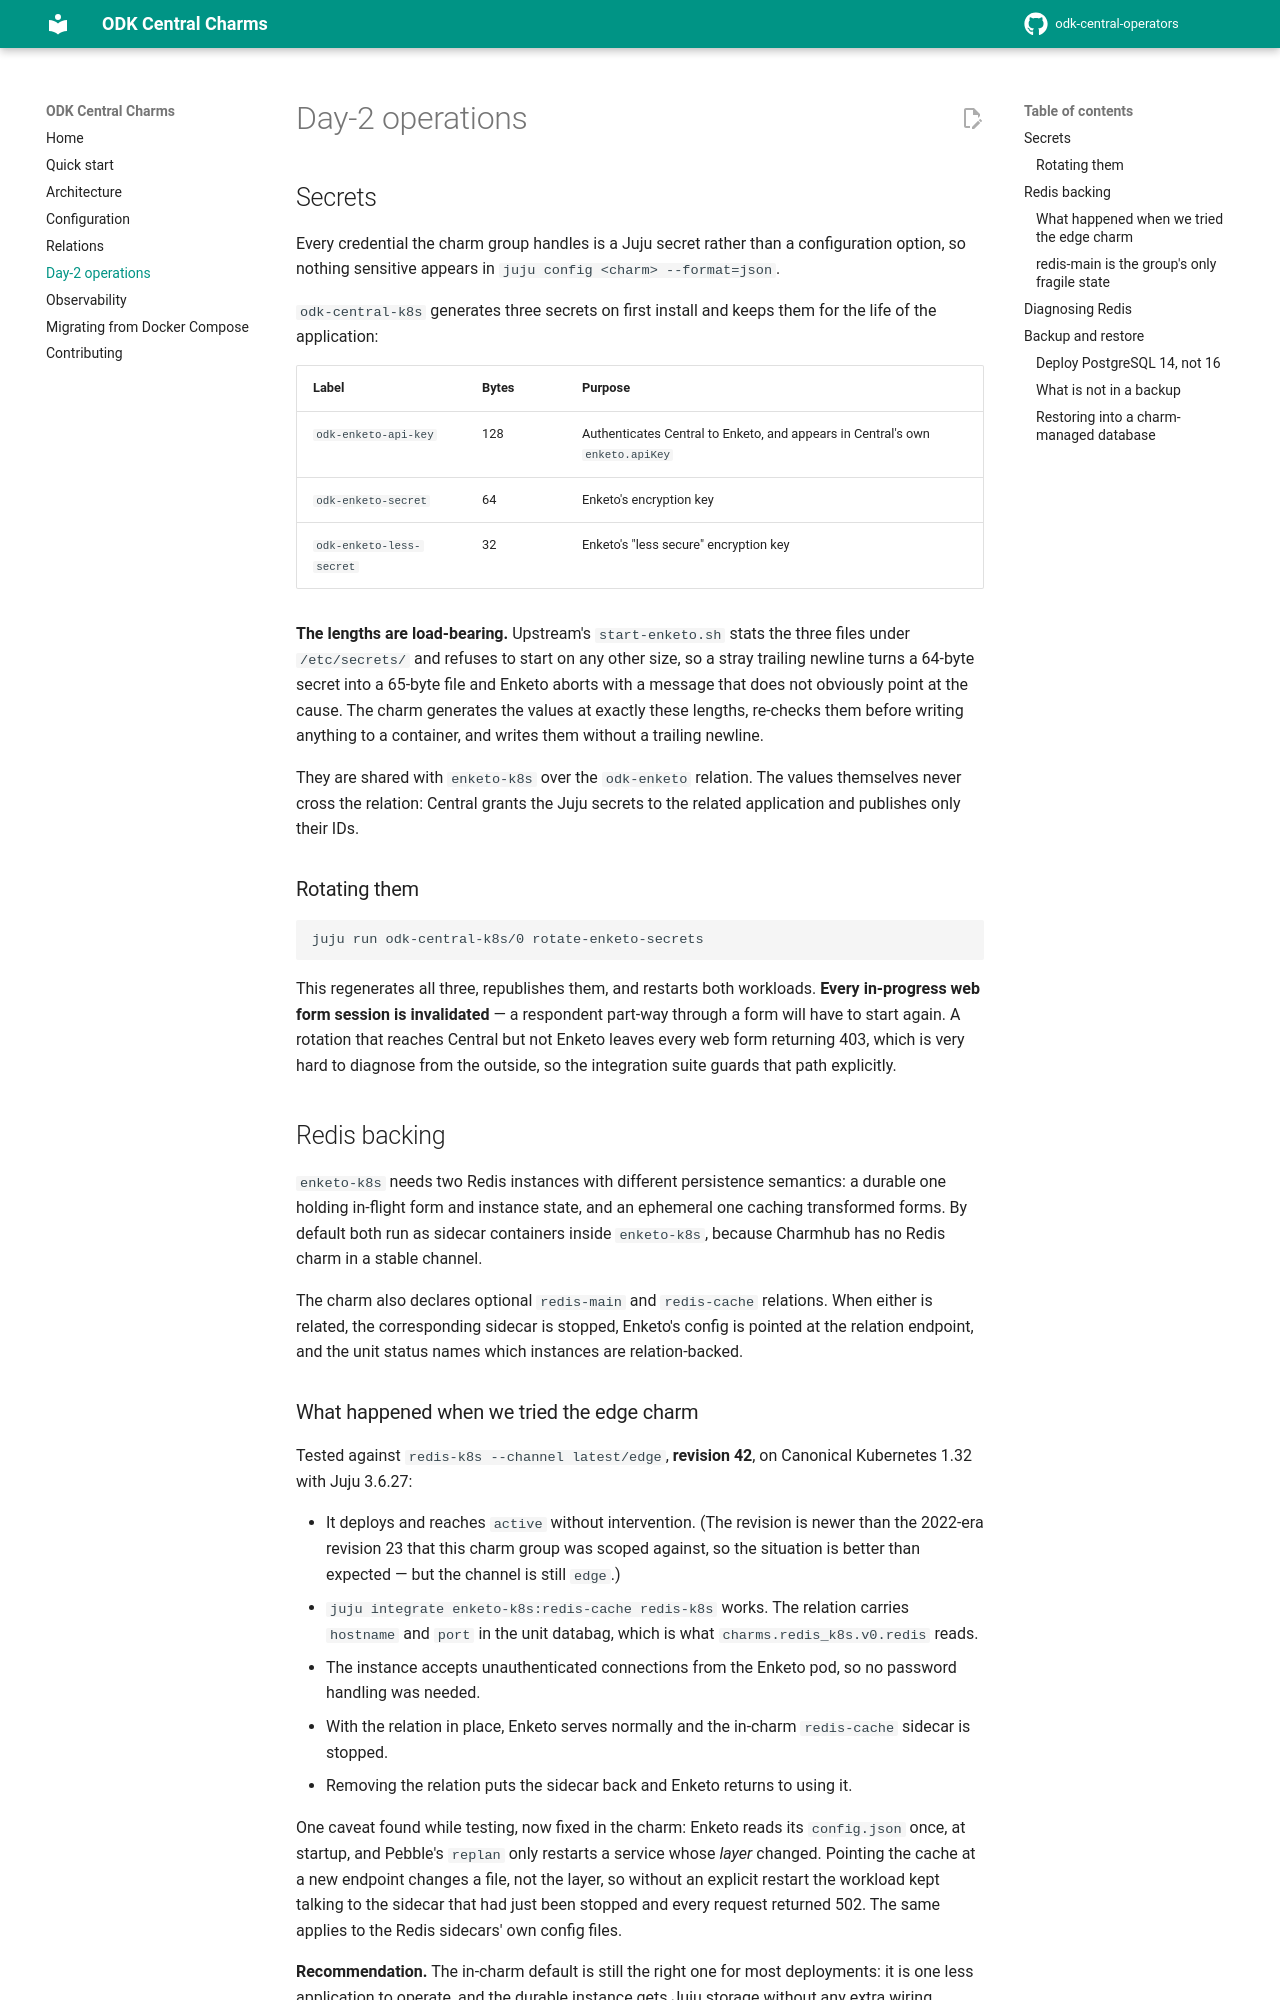

repository: tonyandrewmeyer/odk-central-operators · page: day2-ops/index.html · generator: mkdocs

# Day-2 operations

## Secrets

Every credential the charm group handles is a Juju secret rather than a
configuration option, so nothing sensitive appears in
`juju config <charm> --format=json`.

`odk-central-k8s` generates three secrets on first install and keeps them for
the life of the application:

| Label | Bytes | Purpose |
|---|---|---|
| `odk-enketo-api-key` | 128 | Authenticates Central to Enketo, and appears in Central's own `enketo.apiKey` |
| `odk-enketo-secret` | 64 | Enketo's encryption key |
| `odk-enketo-less-secret` | 32 | Enketo's "less secure" encryption key |

**The lengths are load-bearing.** Upstream's `start-enketo.sh` stats the three
files under `/etc/secrets/` and refuses to start on any other size, so a stray
trailing newline turns a 64-byte secret into a 65-byte file and Enketo aborts
with a message that does not obviously point at the cause. The charm generates
the values at exactly these lengths, re-checks them before writing anything to
a container, and writes them without a trailing newline.

They are shared with `enketo-k8s` over the `odk-enketo` relation. The values
themselves never cross the relation: Central grants the Juju secrets to the
related application and publishes only their IDs.

### Rotating them

```bash
juju run odk-central-k8s/0 rotate-enketo-secrets
```

This regenerates all three, republishes them, and restarts both workloads.
**Every in-progress web form session is invalidated** — a respondent part-way
through a form will have to start again. A rotation that reaches Central but
not Enketo leaves every web form returning 403, which is very hard to diagnose
from the outside, so the integration suite guards that path explicitly.

## Redis backing

`enketo-k8s` needs two Redis instances with different persistence semantics: a
durable one holding in-flight form and instance state, and an ephemeral one
caching transformed forms. By default both run as sidecar containers inside
`enketo-k8s`, because Charmhub has no Redis charm in a stable channel.

The charm also declares optional `redis-main` and `redis-cache` relations. When
either is related, the corresponding sidecar is stopped, Enketo's config is
pointed at the relation endpoint, and the unit status names which instances are
relation-backed.
